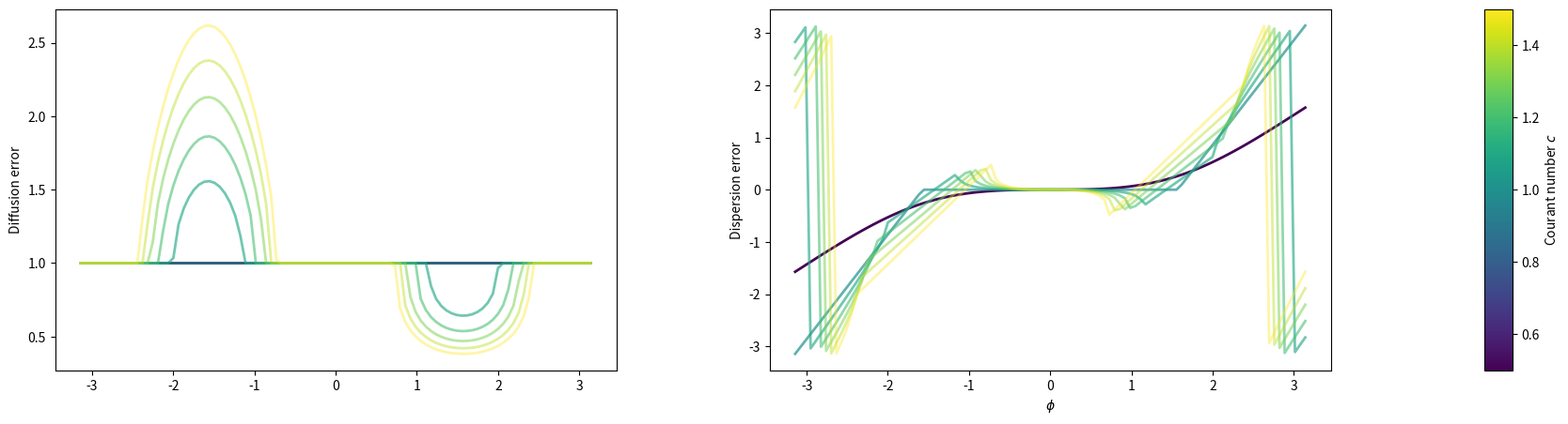

Generate this figure with matplotlib:
import numpy as np
import matplotlib.pyplot as plt
import pandas as pd
import matplotlib as mpl
from matplotlib.gridspec import GridSpec

def phi(k, dx):
    return k * dx

def A(k, c, dx):
    return -1j * c * np.sin(phi(k, dx)) + np.emath.sqrt(1 - c**2 *(np.sin(phi(k, dx)))**2)

def norm_A(k, c, dx):
    return np.abs(A(k, c, dx))

def arg_A(k, c, dx):
    A_num = A(k, c, dx)
    A_exact = np.exp(-1j * c * phi(k, dx))
    print(A_exact)
    return np.angle(A_num / A_exact)

def diffusion_error(c, dx, k):
    return norm_A(k, c, dx)

def dispersion_error(c, dx, k):
    return arg_A(k, c, dx)

dx = 0.1
k = np.linspace(-np.pi / dx, np.pi / dx, 100)

all_diffusion_errors = {}
all_dispersion_errors = {}

c_values = [0.5, 1.0, 1.1, 1.2, 1.3, 1.4, 1.5]

for c in c_values:
    all_diffusion_errors[c] = diffusion_error(c, dx, k)
    all_dispersion_errors[c] = dispersion_error(c, dx, k)

all_diffusion_errors_df = pd.DataFrame(all_diffusion_errors, index=phi(k, dx))
all_dispersion_errors_df = pd.DataFrame(all_dispersion_errors, index=phi(k, dx))

x = all_diffusion_errors_df.index.values
cs = all_diffusion_errors_df.columns.values

norm = mpl.colors.Normalize(vmin=cs.min(), vmax=cs.max())
cmap = plt.cm.viridis


fig = plt.figure(figsize=(20, 5))
gs = GridSpec(1, 3, width_ratios=[1, 1, 0.05], height_ratios=[1], figure=fig, wspace=0.4)

ax1 = fig.add_subplot(gs[0, 0])
ax2 = fig.add_subplot(gs[0, 1], sharex=ax1)
cax = fig.add_subplot(gs[0, 2])  # colorbar axis spanning both rows

# --- plotting loops stay the same ---
for c in cs:
    c_norm = norm(c)
    alpha = 1.0 - 0.6 * c_norm

    ax1.plot(x, all_diffusion_errors_df[c], color=cmap(c_norm), alpha=alpha, lw=2)
    ax2.plot(x, all_dispersion_errors_df[c], color=cmap(c_norm), alpha=alpha, lw=2)

ax1.set_ylabel("Diffusion error")
ax2.set_ylabel("Dispersion error")
ax2.set_xlabel(r"$\phi$")

# Properly positioned colorbar
sm = mpl.cm.ScalarMappable(norm=norm, cmap=cmap)
sm.set_array([])
fig.colorbar(sm, cax=cax, label="Courant number $c$")
plt.show()
